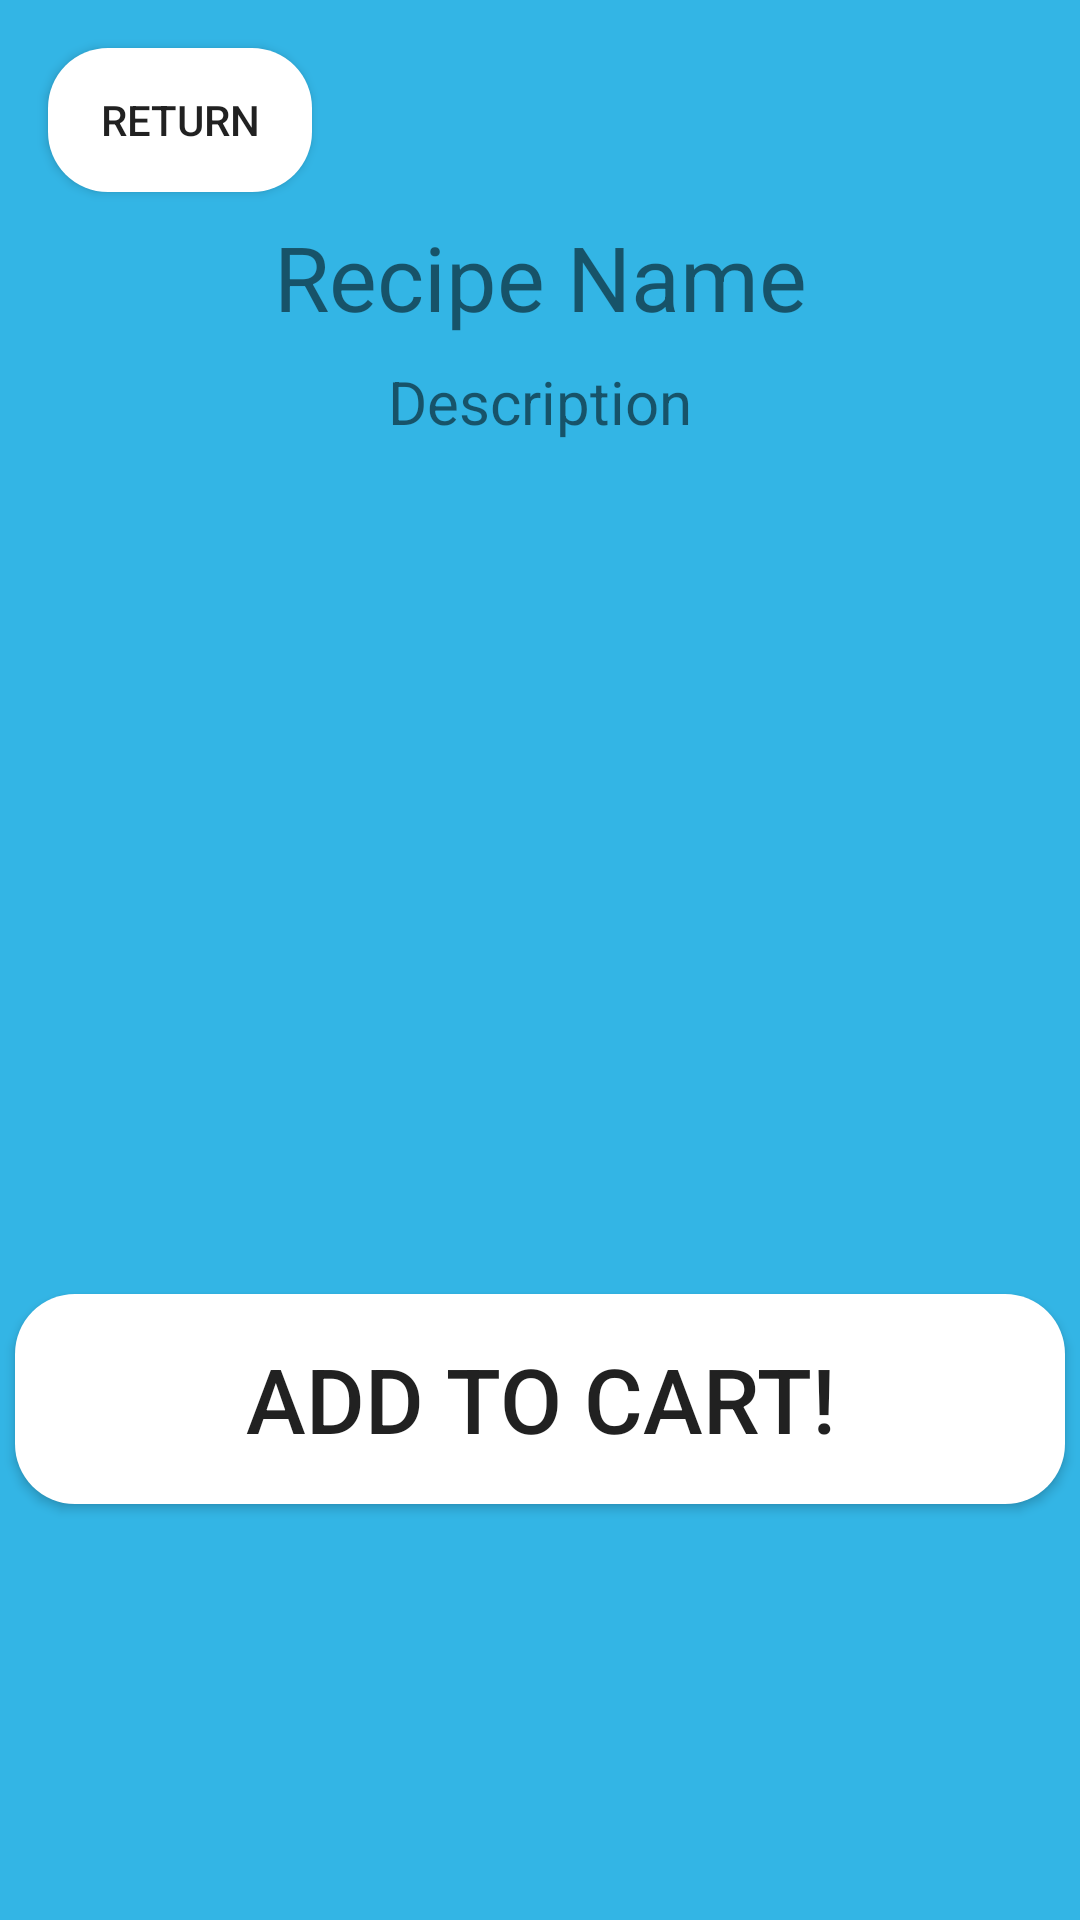

Write the Android layout XML for this screen, with the resource values it uses.
<!-- AndroidManifest.xml: application theme Theme.MyApplication -->
<!-- res/layout/fragment_recipe_details.xml -->
<?xml version="1.0" encoding="utf-8"?>
<androidx.constraintlayout.widget.ConstraintLayout
    xmlns:android="http://schemas.android.com/apk/res/android"
    xmlns:app="http://schemas.android.com/apk/res-auto"
    xmlns:tools="http://schemas.android.com/tools"
    android:layout_width="match_parent"
    android:layout_height="match_parent"
    android:background="@android:color/holo_blue_light"
    tools:context="comp3350.MyGroceryPal.myapplication.NewUI.MainActivityStartScreen.BottomNavBarFragments.RightButton_Recipe.RecipeDetails">


    <androidx.appcompat.widget.AppCompatButton
        android:id="@+id/Return"
        android:layout_width="wrap_content"
        android:layout_height="wrap_content"
        android:layout_marginStart="16dp"
        android:layout_marginLeft="16dp"
        android:layout_marginTop="16dp"
        android:background="@drawable/buttons"
        android:text="Return"
        app:layout_constraintStart_toStartOf="parent"
        app:layout_constraintTop_toTopOf="parent" />

    <TextView
        android:id="@+id/recipeName"
        android:layout_width="wrap_content"
        android:layout_height="wrap_content"
        android:layout_marginTop="8dp"
        android:gravity="center"
        android:text="Recipe Name"
        android:textSize="30sp"
        app:layout_constraintEnd_toEndOf="parent"
        app:layout_constraintStart_toStartOf="parent"
        app:layout_constraintTop_toBottomOf="@+id/Return" />

    <TextView
        android:id="@+id/recipeDescription"
        android:layout_width="wrap_content"
        android:layout_height="wrap_content"
        android:layout_marginTop="8dp"
        android:gravity="center"
        android:text="Description"
        android:textSize="20sp"
        app:layout_constraintEnd_toEndOf="parent"
        app:layout_constraintStart_toStartOf="parent"
        app:layout_constraintTop_toBottomOf="@+id/recipeName" />

    <androidx.recyclerview.widget.RecyclerView
        android:id="@+id/ingredientsNDirections"
        android:layout_width="match_parent"
        android:layout_height="60dp"
        android:layout_marginTop="8dp"
        app:layout_constraintEnd_toEndOf="parent"
        app:layout_constraintStart_toStartOf="parent"
        app:layout_constraintTop_toBottomOf="@+id/recipeDescription" />

    <androidx.recyclerview.widget.RecyclerView
        android:id="@+id/steps"
        android:layout_width="match_parent"
        android:layout_height="200dp"
        app:layout_constraintEnd_toEndOf="parent"
        app:layout_constraintStart_toStartOf="parent"
        app:layout_constraintTop_toBottomOf="@+id/ingredientsNDirections" />

    <androidx.appcompat.widget.AppCompatButton
        android:id="@+id/AddToCart"
        android:layout_width="350dp"
        android:layout_height="70dp"
        android:layout_marginTop="16dp"
        android:background="@drawable/buttons"
        android:text="Add to Cart!"
        android:textSize="30dp"
        app:layout_constraintEnd_toEndOf="parent"
        app:layout_constraintStart_toStartOf="parent"
        app:layout_constraintTop_toBottomOf="@+id/steps" />


</androidx.constraintlayout.widget.ConstraintLayout>
<!-- resources referenced by this layout -->
<resources>
  <!-- drawable buttons (drawable) -->
  <?xml version="1.0" encoding="utf-8"?>
  <shape xmlns:android="http://schemas.android.com/apk/res/android"
      android:shape="rectangle">
  
      <solid android:color="@color/white"/>
      <corners android:radius="20dp"/>
  
  </shape>
  <style name="Theme.MyApplication" parent="Theme.MaterialComponents.DayNight.NoActionBar">
          
          <item name="colorPrimary">@color/cyanMain</item>
          <item name="colorPrimaryVariant">@color/cyanAcc</item>
          <item name="colorOnPrimary">@color/white</item>
          
          <item name="colorSecondary">@color/teal_200</item>
          <item name="colorSecondaryVariant">@color/teal_700</item>
          <item name="colorOnSecondary">@color/black</item>
          
          <item name="android:statusBarColor" tools:targetApi="l">?attr/colorPrimaryVariant</item>
          
      </style>
  <color name="white">#FFFFFFFF</color>
  <color name="cyanMain">#66B9F9</color>
  <color name="cyanAcc">#00CCFF</color>
  <color name="teal_200">#FF03DAC5</color>
  <color name="teal_700">#FF018786</color>
  <color name="black">#FF000000</color>
</resources>
